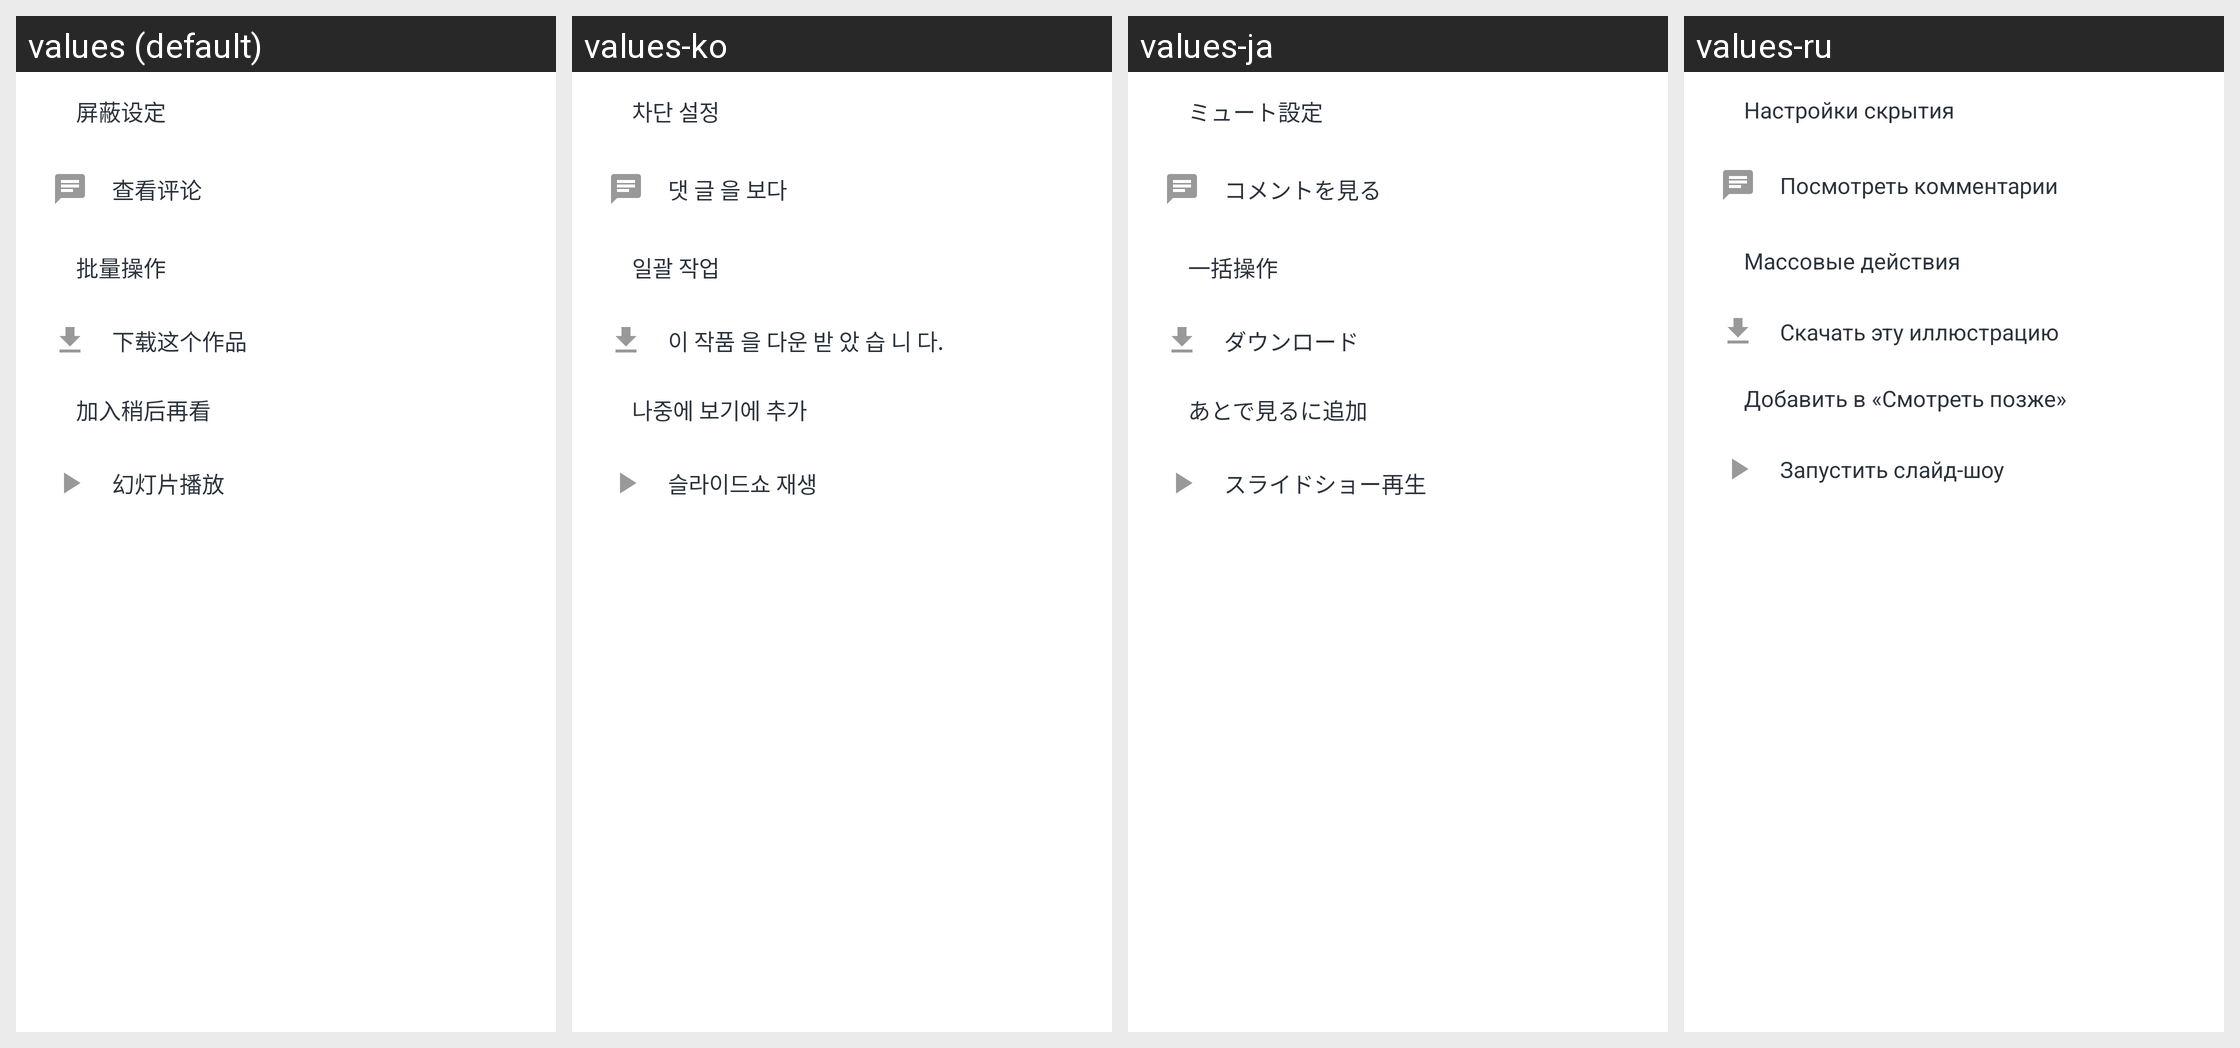

Here is an Android app screen in its default locale and in the app's own translations. Write out the translated-string differences for the strings that appear on this screen.
Android screen res/layout/pop_window_2.xml rendered under 4 locales, left to right: values (default), values-ko, values-ja, values-ru. Device: Nexus 5 (rendered at 1080×1920; each locale shown at half size, 540×960, under a caption strip naming it); theme AppTheme.
Other locales in the repository, not shown: values-en, values-in, values-tr, values-zh-rTW.
Strings drawn on this screen, with the default value and each locale's value (text and hints the layout hard-codes, and strings that could not be matched under every locale, appear in the picture but are not listed):

string_111
  values: 屏蔽设定
  values-ko: 차단 설정
  values-ja: ミュート設定
  values-ru: Настройки скрытия

string_112
  values: 查看评论
  values-ko: 댓 글 을 보다
  values-ja: コメントを見る
  values-ru: Посмотреть комментарии

bulk_actions_entry
  values: 批量操作
  values-ko: 일괄 작업
  values-ja: 一括操作
  values-ru: Массовые действия

string_339
  values: 下载这个作品
  values-ko: 이 작품 을 다운 받 았 습 니 다.
  values-ja: ダウンロード
  values-ru: Скачать эту иллюстрацию

watch_later_add
  values: 加入稍后再看
  values-ko: 나중에 보기에 추가
  values-ja: あとで見るに追加
  values-ru: Добавить в «Смотреть позже»

slideshow_play
  values: 幻灯片播放
  values-ko: 슬라이드쇼 재생
  values-ja: スライドショー再生
  values-ru: Запустить слайд-шоу
